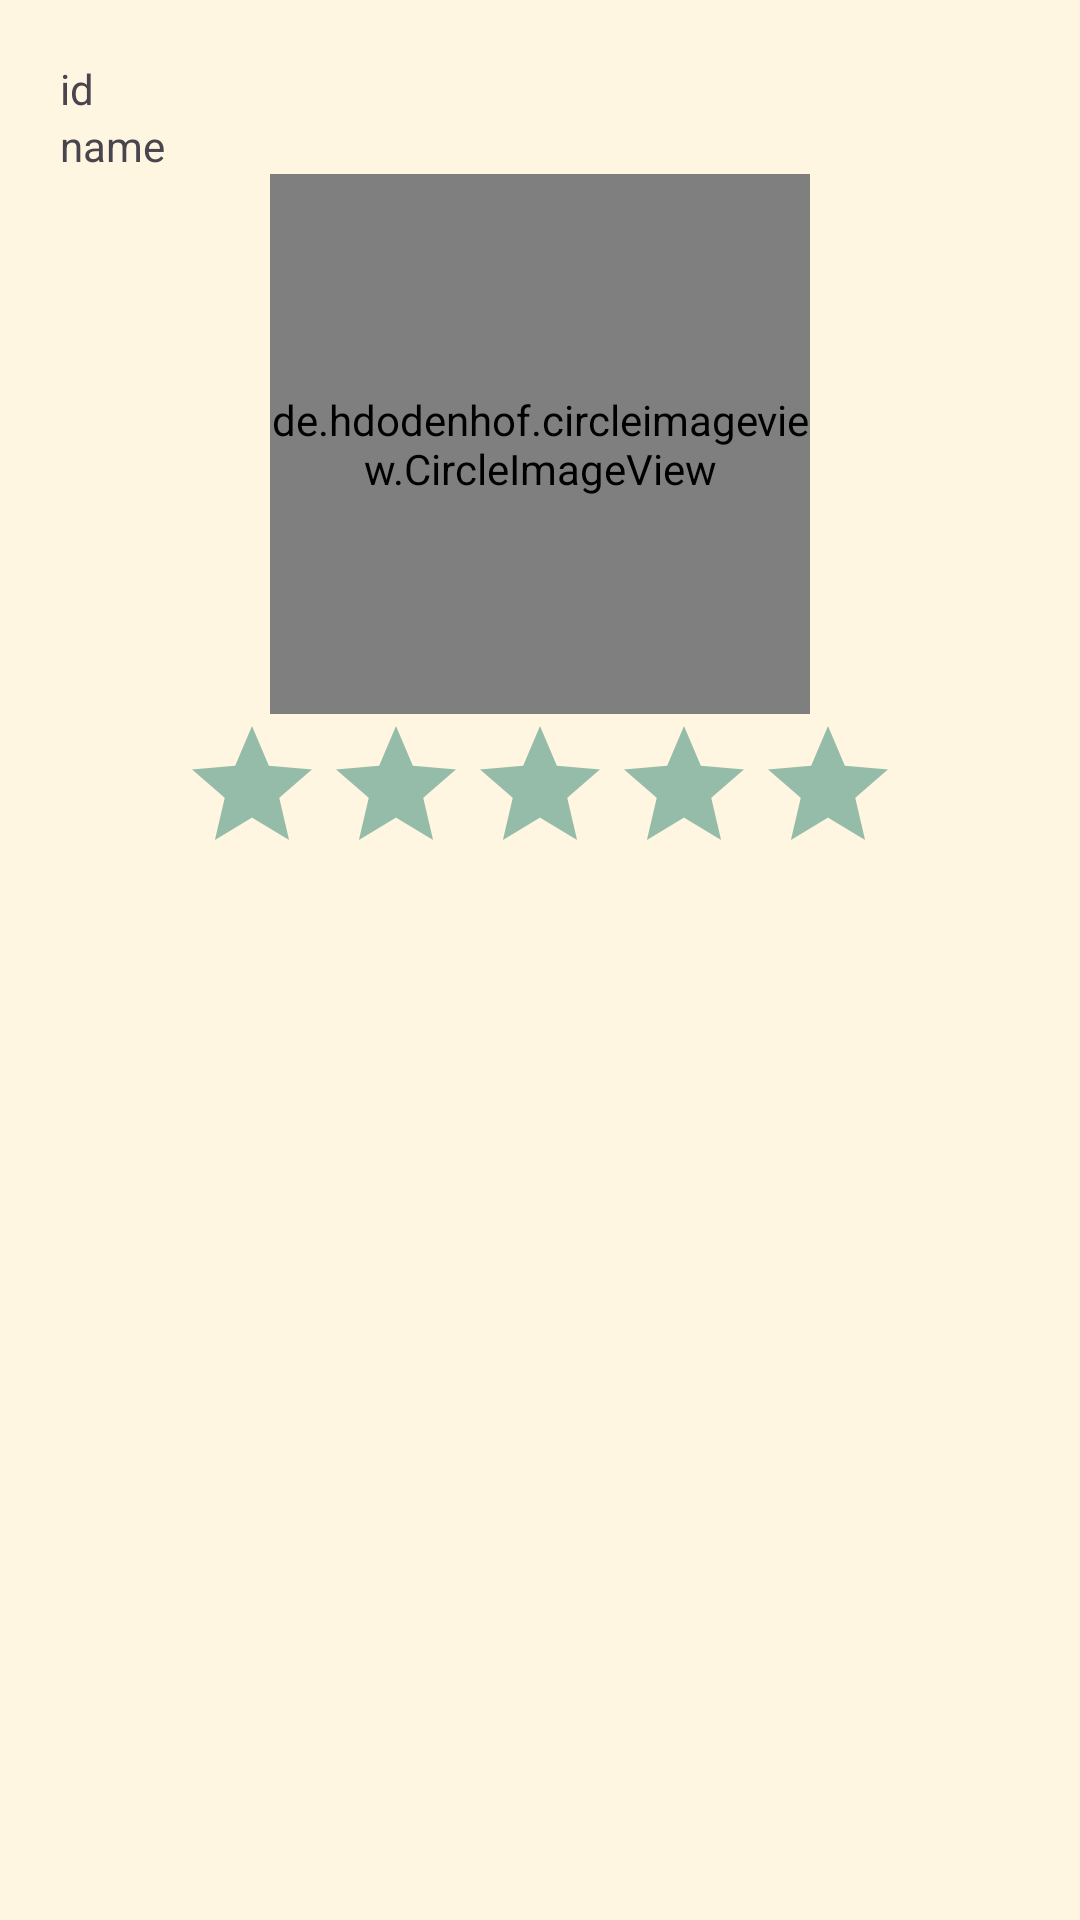

Layout XML and referenced resources for this Android screen:
<!-- AndroidManifest.xml: application theme Theme.Controle_BINDING -->
<!-- res/layout/star_edit_item.xml -->
<layout xmlns:android="http://schemas.android.com/apk/res/android">
    <data>
        <variable
            name="star"
            type="ma.ensa.projet.beans.Star" />
    </data>
<LinearLayout xmlns:android="http://schemas.android.com/apk/res/android"
    xmlns:app="http://schemas.android.com/apk/res-auto"
    android:layout_width="match_parent"
    android:layout_height="match_parent"
    android:layout_marginBottom="10dp"
    android:background="#FFF6e1"
    android:orientation="vertical"
    android:padding="20dp">

    <TextView
        android:id="@+id/idss"
        android:layout_width="wrap_content"
        android:layout_height="wrap_content"
        android:text="id"
        android:visibility="visible" />

    <TextView
        android:id="@+id/name"
        android:layout_width="wrap_content"
        android:layout_height="wrap_content"
        android:text="name"
        android:visibility="visible" />

    <de.hdodenhof.circleimageview.CircleImageView
        android:id="@+id/img"
        android:layout_width="180dp"
        android:layout_height="180dp"
        android:layout_gravity="center"
        android:src="@mipmap/img"
        app:civ_border_width="3dp"
        app:civ_border_color="#175350" />

    <RatingBar
        android:id="@+id/ratingBar"
        android:layout_width="wrap_content"
        android:layout_height="wrap_content"
        android:layout_gravity="center"
        android:clickable="true"
        android:numStars="5"
        android:progressBackgroundTint="#95bca9"
        android:progressTint="#04494c"
        android:stepSize="0.1" />
</LinearLayout>
</layout>
<!-- resources referenced by this layout -->
<resources>
  <style name="Theme.Controle_BINDING" parent="Base.Theme.Controle_BINDING" />
  <style name="Base.Theme.Controle_BINDING" parent="Theme.Material3.DayNight.NoActionBar">
          
          
      </style>
</resources>
